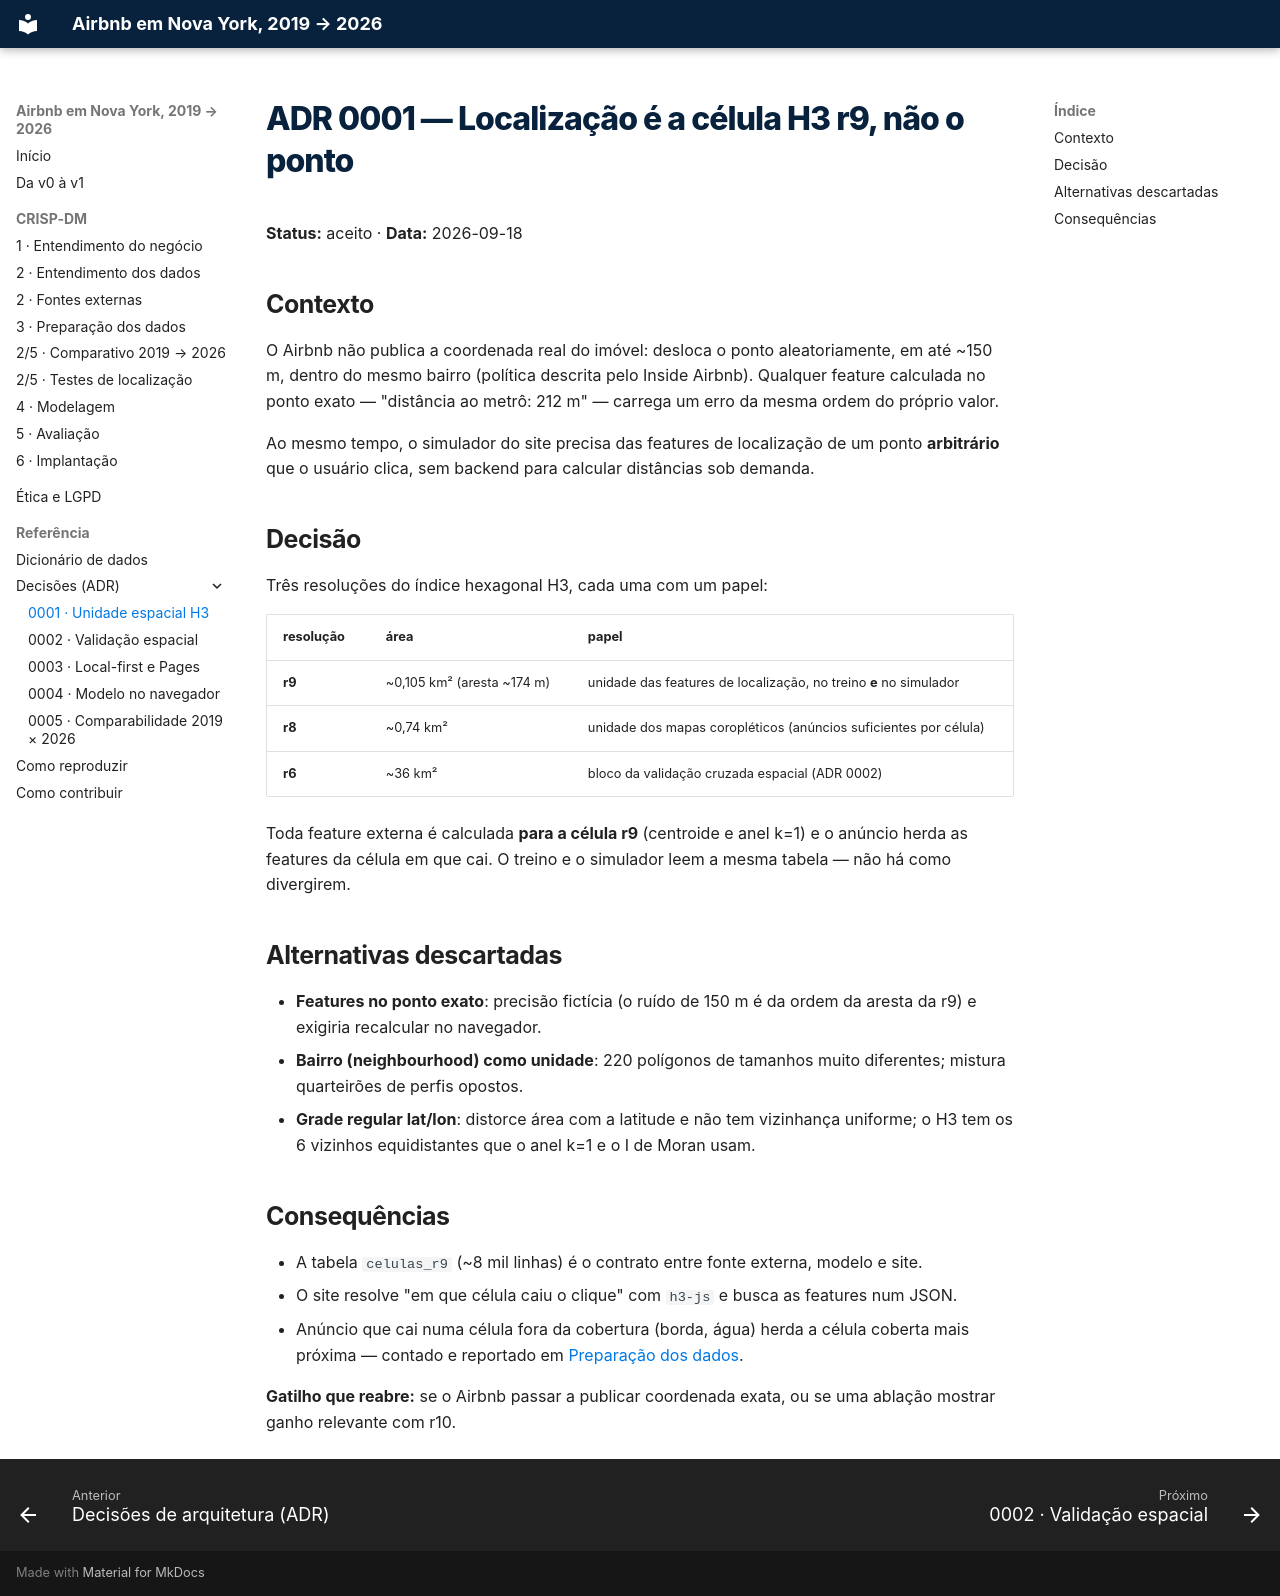

repository: felipe44776-eseg/data-science-2-eseg-airbnb-nyc · page: adr/0001-unidade-espacial-h3/index.html · generator: mkdocs

# ADR 0001 — Localização é a célula H3 r9, não o ponto

**Status:** aceito · **Data:** 2026-09-18

## Contexto
O Airbnb não publica a coordenada real do imóvel: desloca o ponto aleatoriamente,
em até ~150 m, dentro do mesmo bairro (política descrita pelo Inside Airbnb).
Qualquer feature calculada no ponto exato — "distância ao metrô: 212 m" — carrega
um erro da mesma ordem do próprio valor.

Ao mesmo tempo, o simulador do site precisa das features de localização de um ponto
**arbitrário** que o usuário clica, sem backend para calcular distâncias sob demanda.

## Decisão
Três resoluções do índice hexagonal H3, cada uma com um papel:

| resolução | área | papel |
|---|---|---|
| **r9** | ~0,105 km² (aresta ~174 m) | unidade das features de localização, no treino **e** no simulador |
| **r8** | ~0,74 km² | unidade dos mapas coropléticos (anúncios suficientes por célula) |
| **r6** | ~36 km² | bloco da validação cruzada espacial (ADR 0002) |

Toda feature externa é calculada **para a célula r9** (centroide e anel k=1) e o
anúncio herda as features da célula em que cai. O treino e o simulador leem a mesma
tabela — não há como divergirem.

## Alternativas descartadas
- **Features no ponto exato**: precisão fictícia (o ruído de 150 m é da ordem da aresta
  da r9) e exigiria recalcular no navegador.
- **Bairro (neighbourhood) como unidade**: 220 polígonos de tamanhos muito diferentes;
  mistura quarteirões de perfis opostos.
- **Grade regular lat/lon**: distorce área com a latitude e não tem vizinhança uniforme;
  o H3 tem os 6 vizinhos equidistantes que o anel k=1 e o I de Moran usam.

## Consequências
- A tabela `celulas_r9` (~8 mil linhas) é o contrato entre fonte externa, modelo e site.
- O site resolve "em que célula caiu o clique" com `h3-js` e busca as features num JSON.
- Anúncio que cai numa célula fora da cobertura (borda, água) herda a célula coberta
  mais próxima — contado e reportado em [Preparação dos dados](../04-preparacao-dos-dados.md).

**Gatilho que reabre:** se o Airbnb passar a publicar coordenada exata, ou se uma
ablação mostrar ganho relevante com r10.
